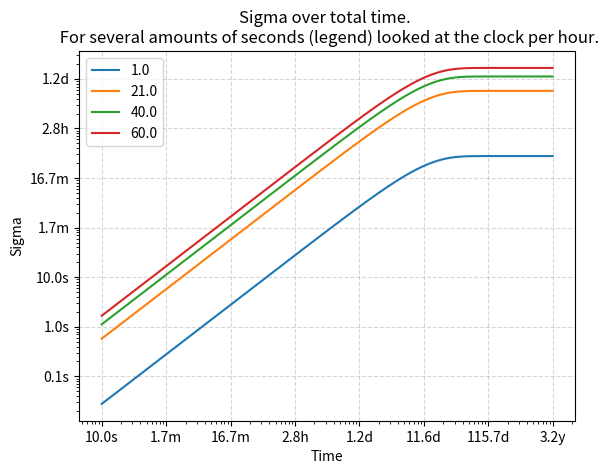

Generate this figure with matplotlib:
import numpy as np
import matplotlib.pyplot as plt




time_factor = 10 # factor to increase the effect of time spent looking at the clock
decay_rate = 1e-6  # per second



time = np.logspace(1,8, 1000).reshape(-1,1) # time in seconds from 10s to ~3 years
relative_watch_time = np.linspace(1, 60, 4) / 3600# relative time looked at the clock. e.g. 1 minute per hour 1/60
relative_watch_time = relative_watch_time.reshape(1, -1) # make it a row vector
print(relative_watch_time.shape)


abs_whatch_time = relative_watch_time * time # total time looked at the clock 


# function is C_t = C_(t-1) * b + a



decay_rate = 1-decay_rate  # inverse to make the formula easier to read

trace_decay = 0 # decay of the memory trace for sigma

sigma = relative_watch_time * time_factor/(1-decay_rate)* (1-decay_rate** time)
sigma_3 = 3 * sigma

def format_time(seconds):
    if seconds < 60:
        return f"{seconds:.1f}s"
    elif seconds < 3600:
        return f"{seconds/60:.1f}m"
    elif seconds < 86400:
        return f"{seconds/3600:.1f}h"
    elif seconds < 31536000:
        return f"{seconds/86400:.1f}d"
    else:
        return f"{seconds/31536000:.1f}y"

plt.loglog(time, sigma, label=np.round(relative_watch_time.reshape(-1)*3600))
plt.xlabel('Time')
plt.ylabel('Sigma')
ax = plt.gca()
ax.xaxis.set_major_formatter(plt.FuncFormatter(lambda x, p: format_time(x)))
ax = plt.gca()
ax.yaxis.set_major_formatter(plt.FuncFormatter(lambda x, p: format_time(x)))
ax.grid(True, which="major", ls="--", alpha=0.5)
plt.title('Sigma over total time. \n For several amounts of seconds (legend) looked at the clock per hour.')
plt.legend()
plt.show()

